Labelled photos from "ds", an image-classification folder in 8209240223/ruanchaung-demo3. The possible labels are: apple blotch, normal apple, apple rot, apple scab.

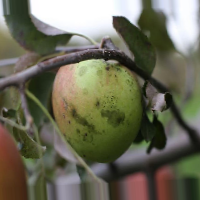
Label: apple blotch

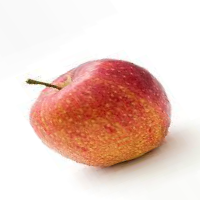
Label: normal apple

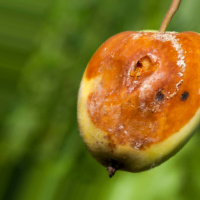
Label: apple rot

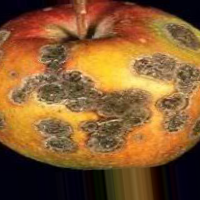
Label: apple scab

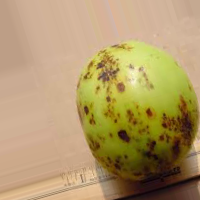
Label: apple blotch

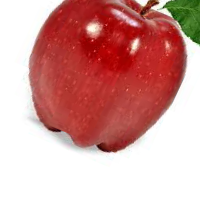
Label: normal apple
